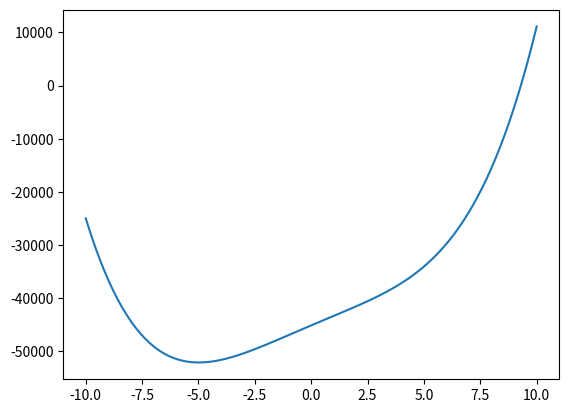

The matplotlib source for this figure:
import matplotlib.pyplot as plt
import numpy as np
from numpy import linalg as LA

K = float(5.97*0.27*2.8) #CONSTANTE DE EQUILIBRIO
Q = 100 #CONCENTRACION INICIAL Q
a=4*K
b=4*K*Q
c=K*Q*Q
print(K,a,b,c)
#funcion
def f(x):
    R = 4.0*x**4 - a*x**2 + b*x - c
    return R
#funcion derivada
def g(x):
    s = (16.0*(x**3)) - (2.0*a*x) + (4.0*K*Q)
    return s

def NEWTON(k): 
    x = k   
    
    tolerancia = 10.0**(-6.0)
    while(abs(f(x)/g(x))>tolerancia):  
    	
        x = x - f(x)/g(x)                              
    return x

print("final: ",NEWTON(5.0))

x = np.linspace(-10, 10, num = 100)
fx = f(x)

plt.plot(x, fx,'-')
plt.show()

    
